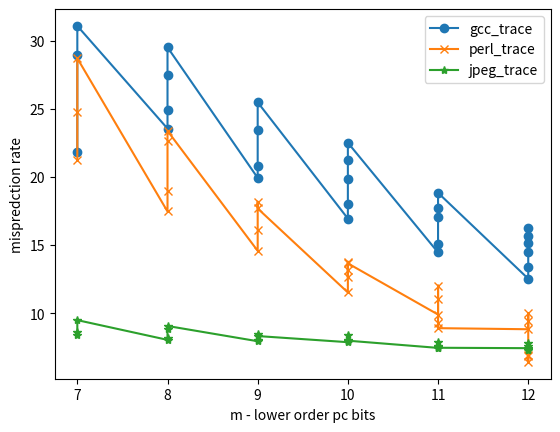

Write the Python code that produced this figure.
import matplotlib.pyplot as plt

m = [7,7,7,8,8,8,8,9,9,9,9,10,10,10,10,10,11,11,11,11,11,12,12,12,12,12,12]

gcc_trace  = [21.81,28.95,31.1,23.56,24.96,27.53,29.53,19.94,20.84,23.47,25.49,16.95,18,19.88,21.22,22.52,14.46,15.05,17.06,17.75,18.84,12.53,13.4,14.47,15.16,15.69,16.28]
perl_trace = [21.28,24.78,28.72,17.47,19,22.63,23.39,14.58,16.11,18.19,17.69,11.52,13.19,13.78,12.64,13.66,9.9,11.03,12.03,9.28,08.90,8.82,9.42,9.99,6.96,6.42,6.88]
jpeg_trace = [8.4,8.65,9.49,8.04,8.19,8.81,9.06,7.94,8.03,8.45,8.32,7.87,7.96,8.37,8.05,7.98,7.45,7.6,7.89,7.49,7.46,7.43,7.6,7.84,7.27,7.29,7.35]

plt.plot(m,gcc_trace,  '-o', label = 'gcc_trace')
plt.plot(m,perl_trace, '-x', label = 'perl_trace')
plt.plot(m,jpeg_trace, '-*', label = 'jpeg_trace')

plt.xlabel('m - lower order pc bits')
plt.ylabel('mispredction rate')

plt.legend()
plt.show()